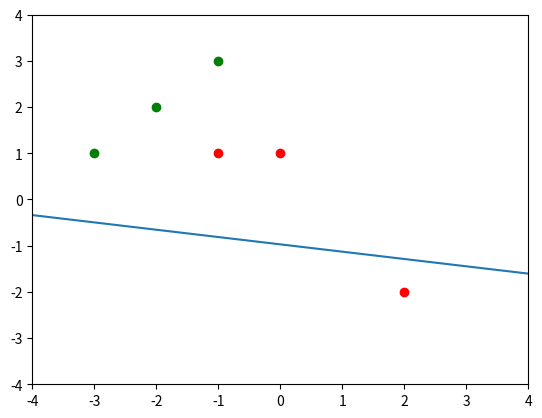
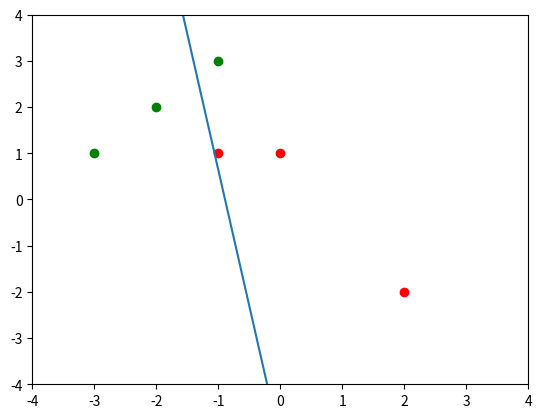
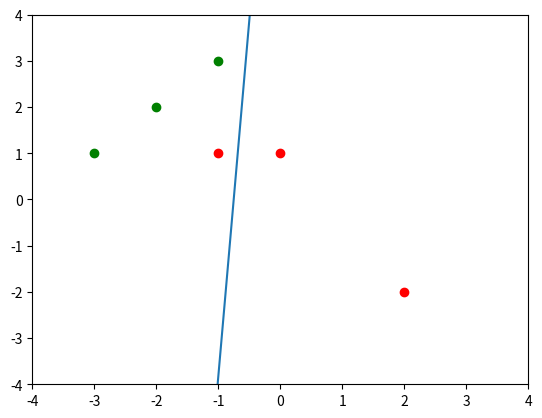
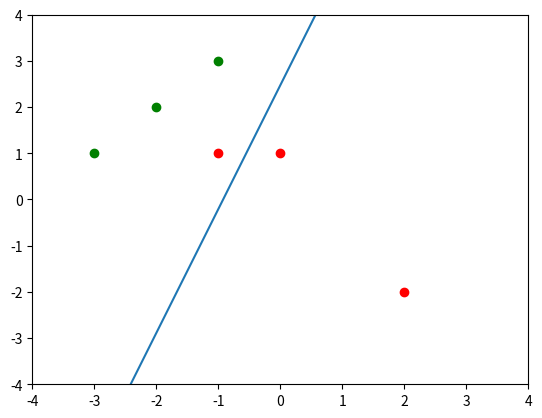
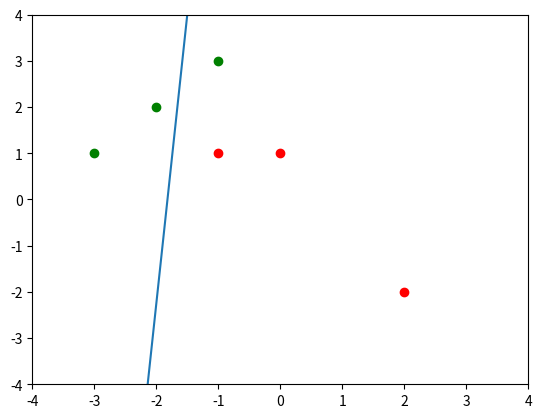
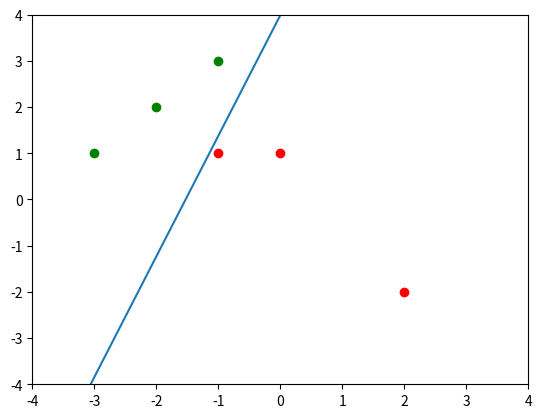

Write the Python code that produced these figures, in order.
import matplotlib.pyplot as plt
import numpy as np
import random

# x0 is always 1 -> bias on the first position of the weights matrix
data = [
    (1, -1, 3, 0),
    (1, -2, 2, 0),
    (1, -3, 1, 0),
    (1, 2, -2, 1),
    (1, 0, 1, 1),
    (1, -1, 1, 1)
]

def shuffle(input_data):
    data_n = input_data[:]
    random.shuffle(data_n)
    return data_n

def plot(weights, data):
    plt.figure()
    plt.axis([-4,4,-4,4])
    for point in data:
        color = "green"
        if point[-1] == 1:
            color = "red"
        plt.scatter(point[1], point[2], color=color)
    plt.plot(x_l, [(weights[0] + weights[1] * x)/(-weights[2]) for x in x_l])
    plt.show()

weights = [
    random.random(), # bias
    random.random(), # w1
    random.random(), # w2
]
learning_rate = 0.2

x_l = np.linspace(-4, 4, 100)

def predict(weights, x):
    return sum([w * x[i] for i, w in enumerate(weights)])

def update(weights, error, x):
    return [w + learning_rate * error * x[i] for i, w in enumerate(weights)]

def get_error(weights, data):
    activations = [predict(weights, x) for x in data]
    predictions = [1 if a >= 0 else 0 for a in activations]
    return sum([(x[-1] - a)**2 if p != x[-1] else 0 for x, p, a in zip(data, predictions, activations)])

error = get_error(weights, data)
print(",".join([str(w) for w in weights]))
print("Error:", error)
plot(weights, data)

while error > 0:
    for x in shuffle(data):
        activation = predict(weights, x)
        prediction = 1 if activation >= 0 else 0
        if prediction != x[-1]:
            weights = update(weights, x[-1] - activation, x)
    error = get_error(weights, data)

    plot(weights, data)
    print(",".join([str(w) for w in weights]))
    print("Error:", error)
